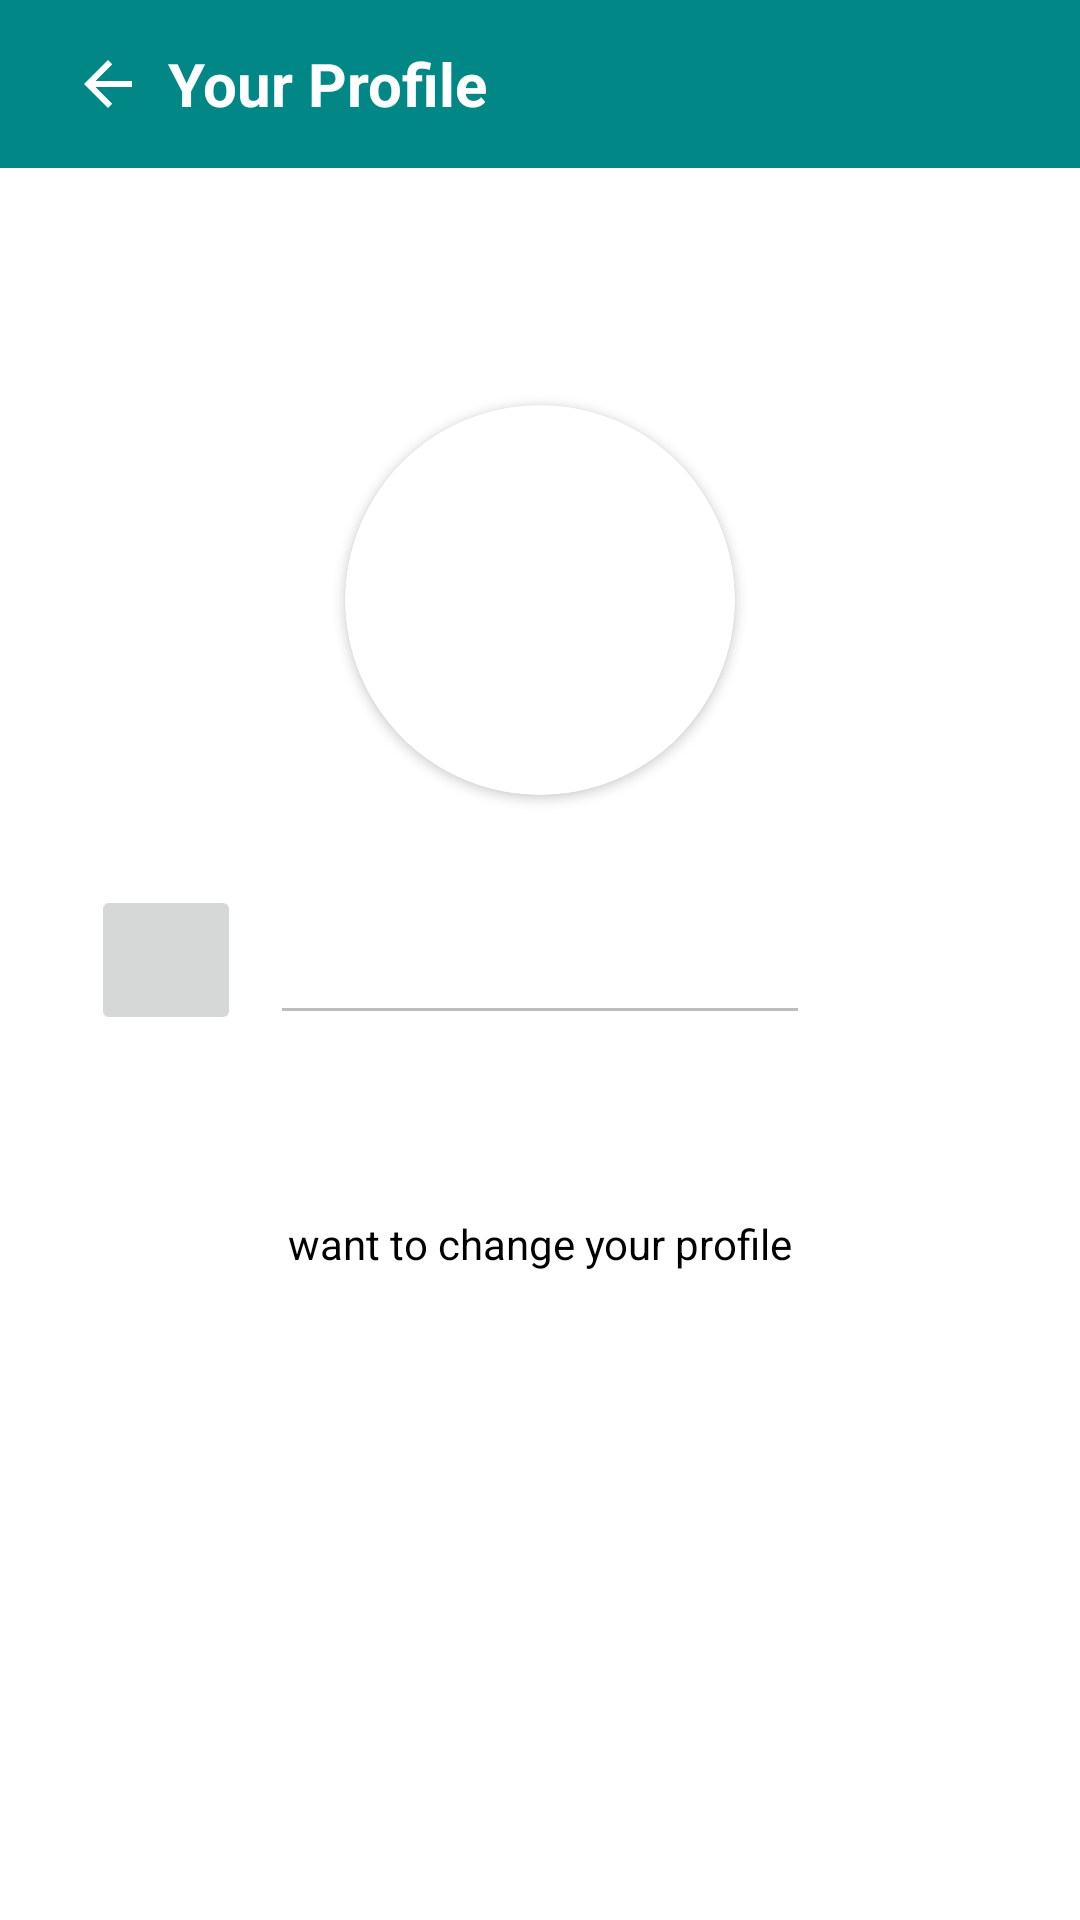

Produce the Android XML layout that renders to this screen, including the resource entries it uses.
<!-- AndroidManifest.xml: application theme Theme.ChatBox -->
<!-- res/layout/activity_profile.xml -->
<?xml version="1.0" encoding="utf-8"?>
<RelativeLayout xmlns:android="http://schemas.android.com/apk/res/android"
    xmlns:app="http://schemas.android.com/apk/res-auto"
    xmlns:tools="http://schemas.android.com/tools"
    android:layout_width="match_parent"
    android:layout_height="match_parent"
    android:background="@color/white"
    tools:context=".profileActivity">

    <androidx.appcompat.widget.Toolbar
        android:layout_width="match_parent"
        android:layout_height="?attr/actionBarSize"
        android:layout_marginTop="0dp"
        android:background="@color/teal_700"
        android:id="@+id/toolbarofprofile">
        <RelativeLayout
            android:layout_width="match_parent"
            android:layout_height="match_parent"
            android:gravity="center_vertical">

            <ImageButton
                android:layout_width="40dp"
                android:layout_height="40dp"
                android:id="@+id/backbuttonofprofile"
                android:tint="@color/white"
                android:background="@android:color/transparent"
                android:src="@drawable/ic_baseline_arrow_back_24"
                android:layout_centerVertical="true"/>

            <TextView
                android:layout_width="wrap_content"
                android:layout_height="wrap_content"
                android:text="Your Profile"
                android:layout_toRightOf="@+id/backbuttonofprofile"
                android:layout_centerVertical="true"
                android:textSize="20sp"
                android:id="@+id/myapptext1"
                android:textColor="@color/white"
                android:textStyle="bold"
                />

        </RelativeLayout>

    </androidx.appcompat.widget.Toolbar>

    <androidx.cardview.widget.CardView
        android:layout_marginTop="30dp"
        android:layout_width="130dp"
        android:layout_height="130dp"
        android:layout_above="@+id/viewusername"
        android:id="@+id/viewuserimage"
        android:layout_centerHorizontal="true"
        app:cardCornerRadius="130dp"
        android:layout_marginLeft="80dp">

        <ImageView

            android:id="@+id/viewuserimageview"
            android:layout_width="130dp"
            android:layout_height="130dp"
            android:scaleType="centerCrop"
            android:src="@drawable/ic_baseline_person_24" />
    </androidx.cardview.widget.CardView>

    <ImageButton
        android:layout_width="50dp"
        android:layout_height="50dp"
        android:id="@+id/logoofviewprofile"
        android:tint="#716e6e"
        android:layout_centerInParent="true"
        android:layout_alignLeft="@+id/viewusername"

        android:layout_marginLeft="-60dp"
        android:src="@drawable/ic_baseline_person_24"/>
    <EditText
        android:layout_width="match_parent"
        android:layout_height="50dp"
        android:layout_marginTop="30dp"
        android:id="@+id/viewusername"
        android:layout_centerInParent="true"
        android:clickable="false"
        android:enabled="false"
        android:inputType="textCapWords"
        android:layout_marginLeft="90dp"
        android:layout_marginRight="90dp"
        android:layout_centerHorizontal="true"
        android:gravity="center"/>

    <TextView
        android:layout_width="wrap_content"
        android:layout_height="wrap_content"
        android:text="want to change your profile"
        android:layout_centerInParent="true"
        android:layout_below="@+id/viewusername"
        android:layout_marginTop="50dp"
        android:paddingLeft="20dp"
        android:paddingRight="20dp"
        android:paddingBottom="10dp"
        android:paddingTop="10dp"
        android:id="@+id/movetoupdate"
        android:textColor="@color/black"/>


</RelativeLayout>
<!-- resources referenced by this layout -->
<resources>
  <!-- drawable ic_baseline_arrow_back_24 (drawable) -->
  <vector android:height="24dp" android:tint="#101111"
      android:viewportHeight="24" android:viewportWidth="24"
      android:width="24dp" xmlns:android="http://schemas.android.com/apk/res/android">
      <path android:fillColor="@android:color/white" android:pathData="M20,11H7.83l5.59,-5.59L12,4l-8,8 8,8 1.41,-1.41L7.83,13H20v-2z"/>
  </vector>
  <style name="Theme.ChatBox" parent="Theme.MaterialComponents.DayNight.NoActionBar">
          
          <item name="colorPrimary">@color/purple_500</item>
          <item name="colorPrimaryVariant">@color/purple_700</item>
          <item name="colorOnPrimary">@color/white</item>
          
          <item name="colorSecondary">@color/teal_200</item>
          <item name="colorSecondaryVariant">@color/teal_700</item>
          <item name="colorOnSecondary">@color/black</item>
          
          <item name="android:statusBarColor" tools:targetApi="l">?attr/colorPrimaryVariant</item>
          
      </style>
  <!-- not gathered from this repository: default colours our renderer supplied (Android Studio template values) -->
  <color name="purple_500">#FF6200EE</color>
  <color name="purple_700">#FF3700B3</color>
  <color name="teal_200">#FF03DAC5</color>
  <color name="teal_700">#FF018786</color>
  <color name="black">#FF000000</color>
  <color name="white">#FFFFFFFF</color>
</resources>
